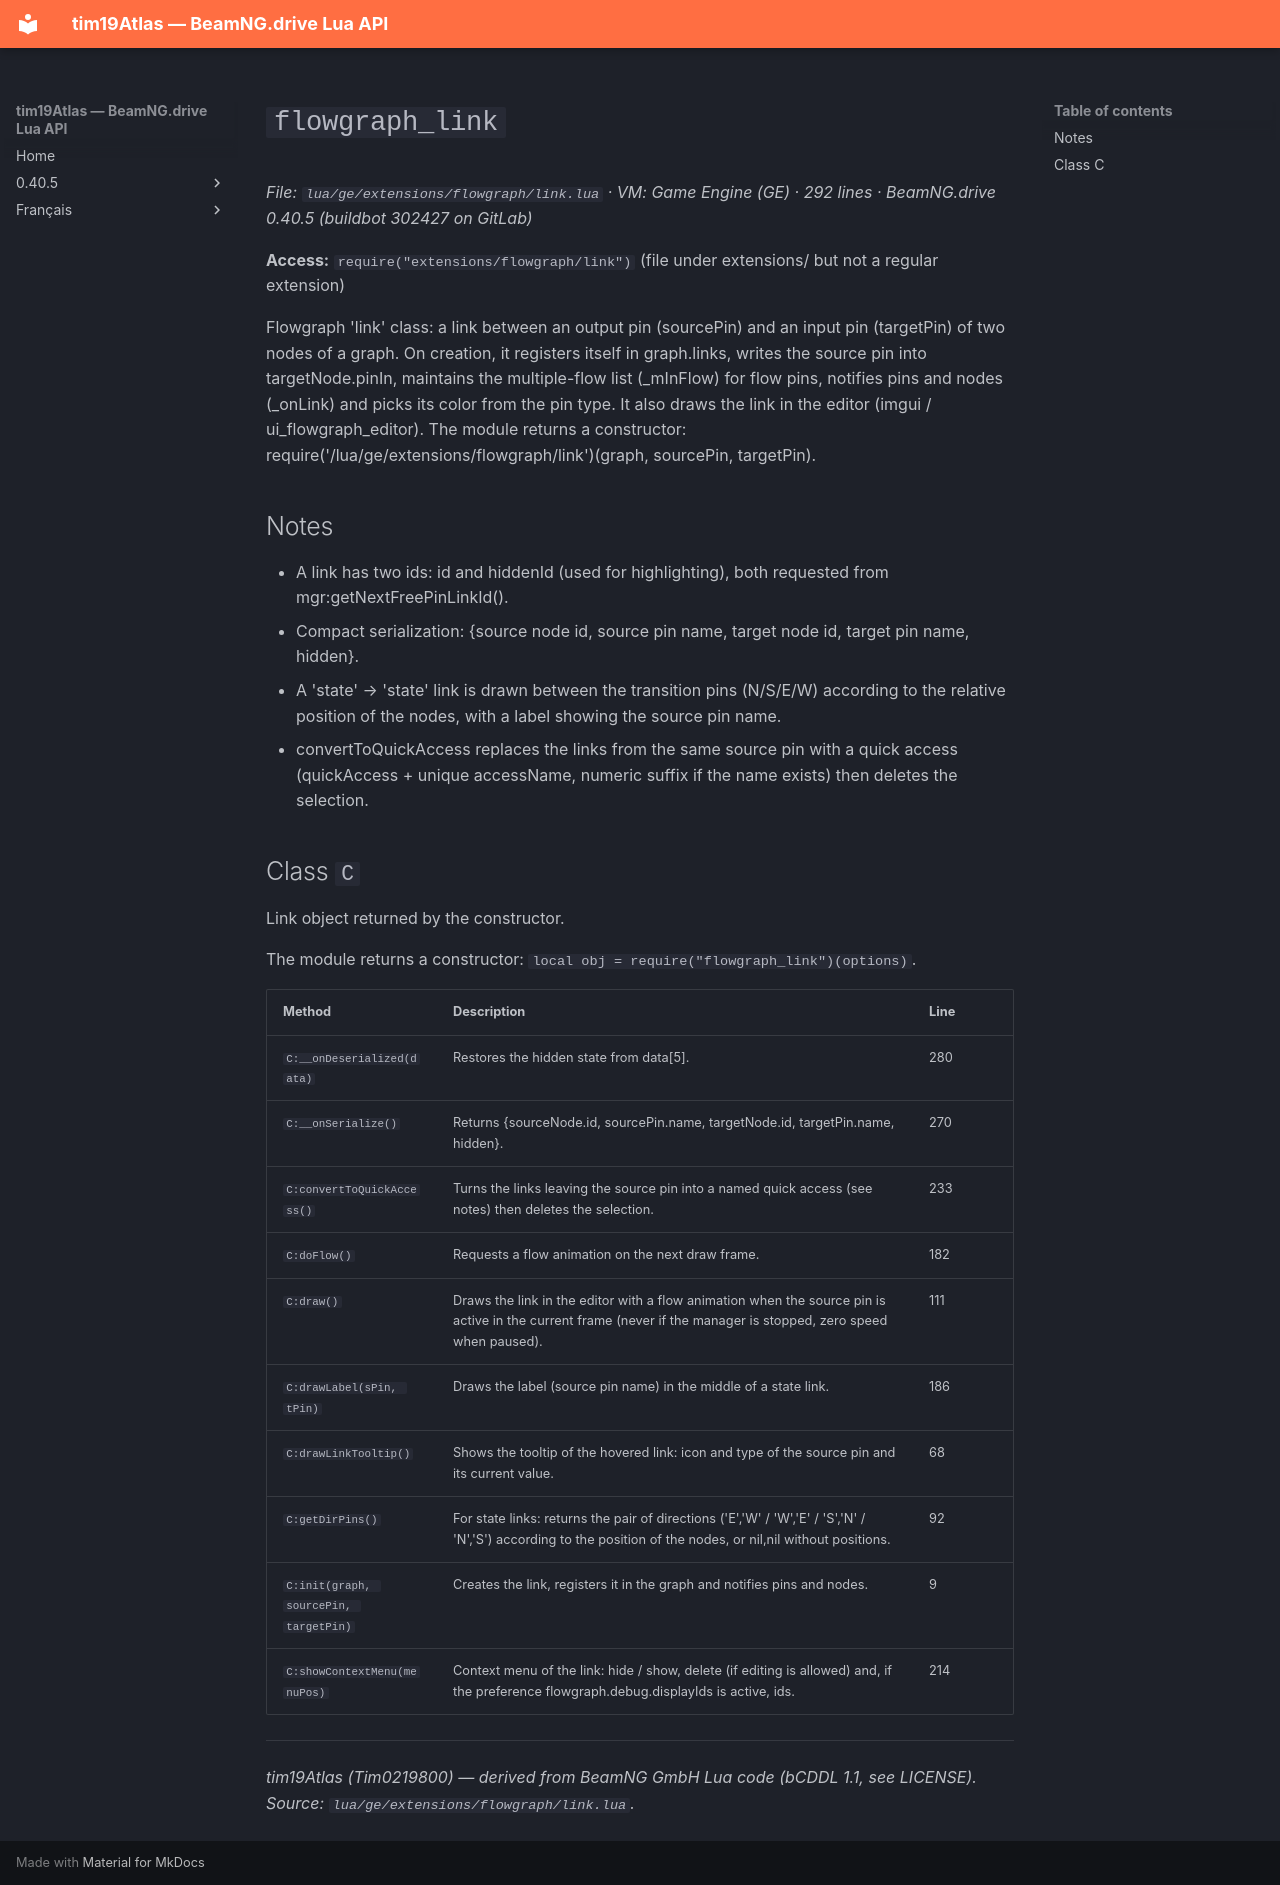

repository: Tim0219800/beamng-lua-atlas · page: 0.40.5/ge/extensions/flowgraph/link.html · generator: mkdocs

# `flowgraph_link`

*File: `lua/ge/extensions/flowgraph/link.lua` · VM: Game Engine (GE) · 292 lines · BeamNG.drive 0.40.5 (buildbot 302427 on GitLab)*

**Access:** `require("extensions/flowgraph/link")` (file under extensions/ but not a regular extension)

Flowgraph 'link' class: a link between an output pin (sourcePin) and an input pin (targetPin) of two nodes of a graph. On creation, it registers itself in graph.links, writes the source pin into targetNode.pinIn, maintains the multiple-flow list (_mInFlow) for flow pins, notifies pins and nodes (_onLink) and picks its color from the pin type. It also draws the link in the editor (imgui / ui_flowgraph_editor). The module returns a constructor: require('/lua/ge/extensions/flowgraph/link')(graph, sourcePin, targetPin).

## Notes

- A link has two ids: id and hiddenId (used for highlighting), both requested from mgr:getNextFreePinLinkId().
- Compact serialization: {source node id, source pin name, target node id, target pin name, hidden}.
- A 'state' → 'state' link is drawn between the transition pins (N/S/E/W) according to the relative position of the nodes, with a label showing the source pin name.
- convertToQuickAccess replaces the links from the same source pin with a quick access (quickAccess + unique accessName, numeric suffix if the name exists) then deletes the selection.

## Class `C`

Link object returned by the constructor.

The module returns a constructor: `local obj = require("flowgraph_link")(options)`.

| Method | Description | Line |
|---|---|---|
| `C:__onDeserialized(data)` | Restores the hidden state from data[5]. | 280 |
| `C:__onSerialize()` | Returns {sourceNode.id, sourcePin.name, targetNode.id, targetPin.name, hidden}. | 270 |
| `C:convertToQuickAccess()` | Turns the links leaving the source pin into a named quick access (see notes) then deletes the selection. | 233 |
| `C:doFlow()` | Requests a flow animation on the next draw frame. | 182 |
| `C:draw()` | Draws the link in the editor with a flow animation when the source pin is active in the current frame (never if the manager is stopped, zero speed when paused). | 111 |
| `C:drawLabel(sPin, tPin)` | Draws the label (source pin name) in the middle of a state link. | 186 |
| `C:drawLinkTooltip()` | Shows the tooltip of the hovered link: icon and type of the source pin and its current value. | 68 |
| `C:getDirPins()` | For state links: returns the pair of directions ('E','W' / 'W','E' / 'S','N' / 'N','S') according to the position of the nodes, or nil,nil without positions. | 92 |
| `C:init(graph, sourcePin, targetPin)` | Creates the link, registers it in the graph and notifies pins and nodes. | 9 |
| `C:showContextMenu(menuPos)` | Context menu of the link: hide / show, delete (if editing is allowed) and, if the preference flowgraph.debug.displayIds is active, ids. | 214 |

---
*tim19Atlas (Tim0219800) — derived from BeamNG GmbH Lua code (bCDDL 1.1, see LICENSE). Source: `lua/ge/extensions/flowgraph/link.lua`.*
